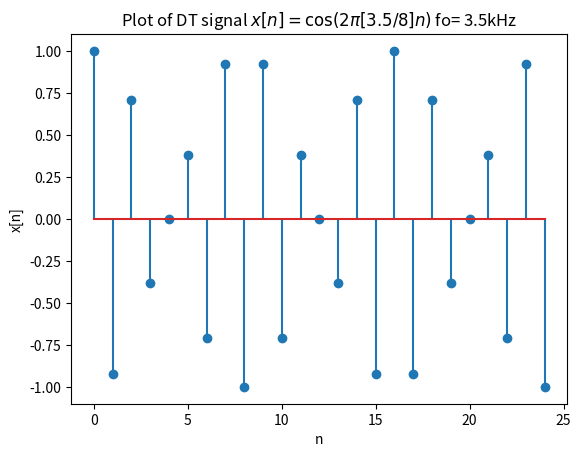

The matplotlib source for this figure:
#!/usr/bin/env python
# -*- coding: utf-8 -*-
#
#  Graph2.py
#  
#  Copyright 2019 shreyas <shreyas@shreyas-Inspiron-5570>
#  
#  This program is free software; you can redistribute it and/or modify
#  it under the terms of the GNU General Public License as published by
#  the Free Software Foundation; either version 2 of the License, or
#  (at your option) any later version.
#  
#  This program is distributed in the hope that it will be useful,
#  but WITHOUT ANY WARRANTY; without even the implied warranty of
#  MERCHANTABILITY or FITNESS FOR A PARTICULAR PURPOSE.  See the
#  GNU General Public License for more details.
#  
#  You should have received a copy of the GNU General Public License
#  along with this program; if not, write to the Free Software
#  Foundation, Inc., 51 Franklin Street, Fifth Floor, Boston,
#  MA 02110-1301, USA.
#  
#  
import numpy as np
import matplotlib.pyplot as plt

n = np.arange(25)



x = np.cos(2 * np.pi * 3.5 * 0.125 * n )

plt.xlabel('n')

plt.ylabel('x[n]')
plt.title(r'Plot of DT signal $x[n] =  \cos(2\pi [3.5/8] n )$ fo= 3.5kHz')

plt.stem(n, x)
plt.show()
